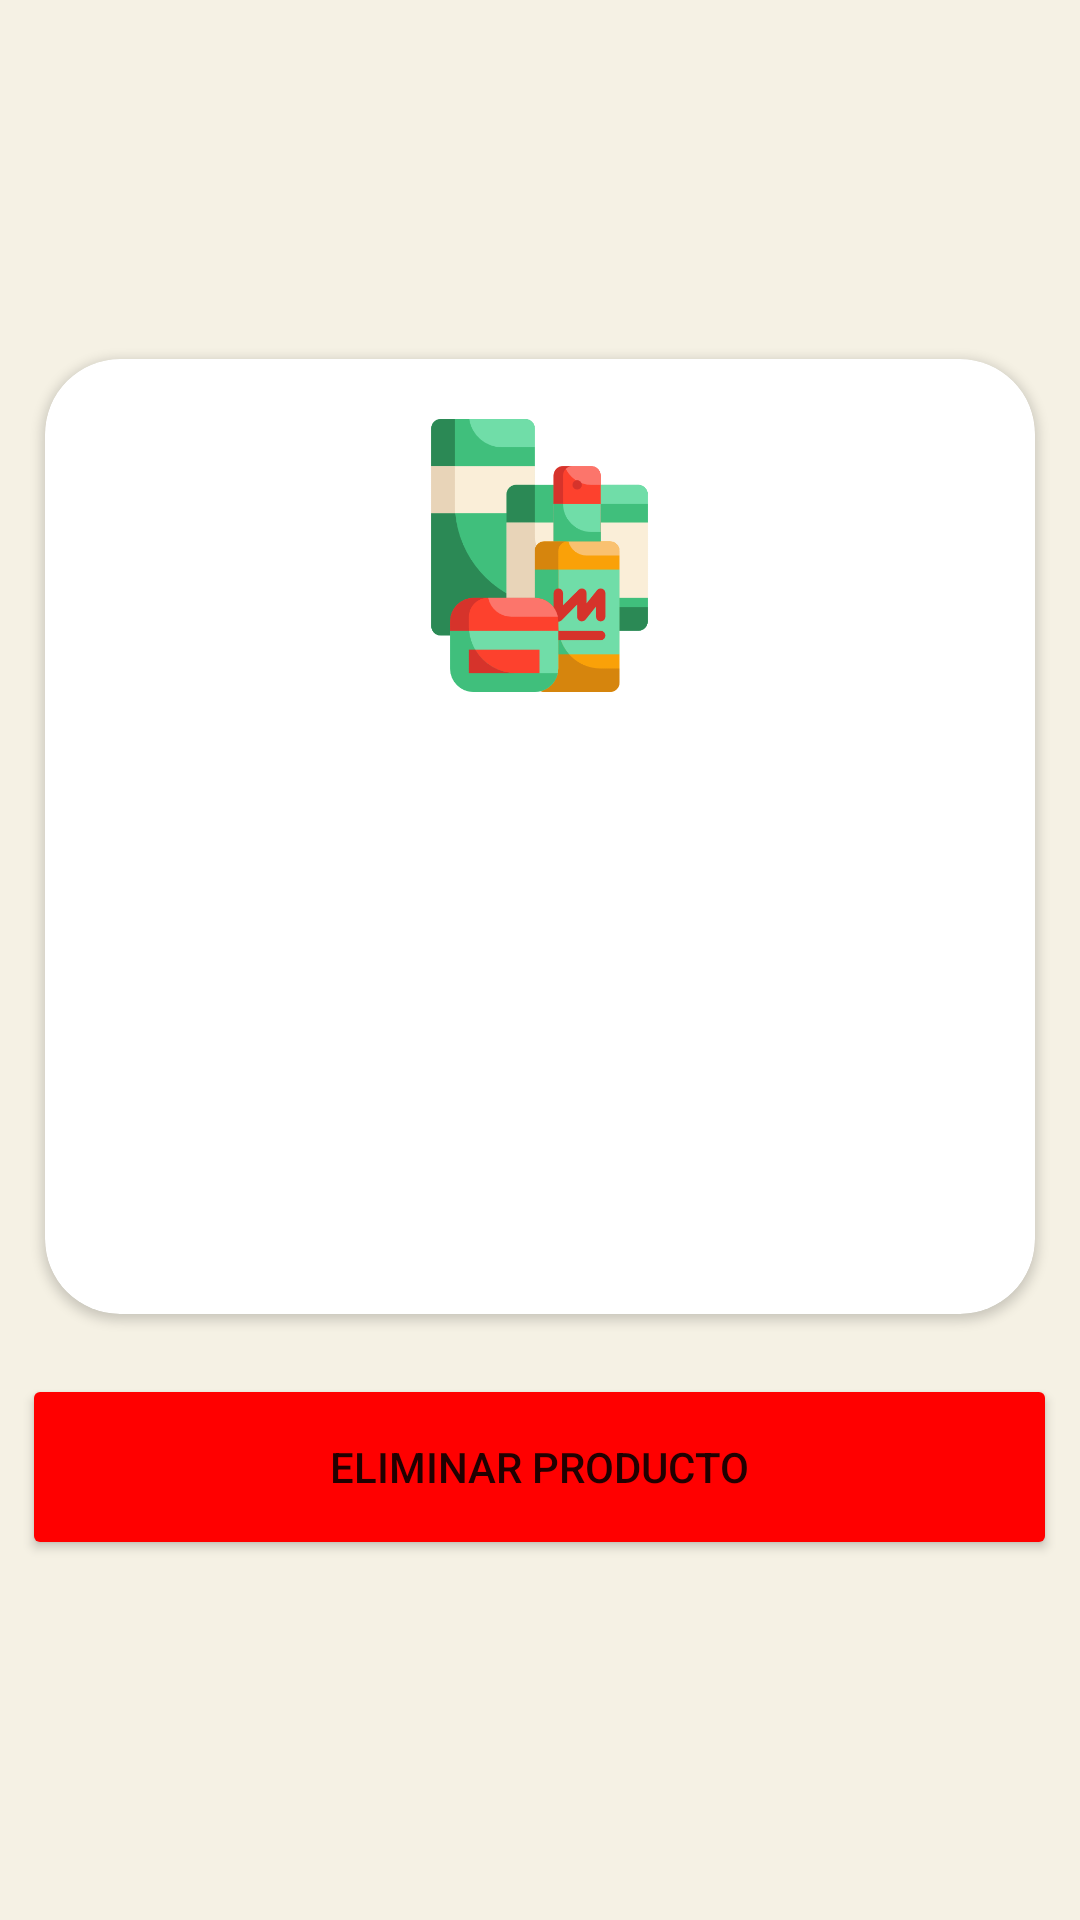

Produce the Android XML layout that renders to this screen, including the resource entries it uses.
<!-- AndroidManifest.xml: application theme Theme.Gestion -->
<!-- res/layout/activity_eliminar_producto.xml -->
<?xml version="1.0" encoding="utf-8"?>
<LinearLayout xmlns:android="http://schemas.android.com/apk/res/android"
    xmlns:app="http://schemas.android.com/apk/res-auto"
    xmlns:tools="http://schemas.android.com/tools"
    android:layout_width="match_parent"
    android:layout_height="match_parent"
    tools:context=".EliminarProducto"
    android:orientation="vertical"
    android:gravity="center"
    android:background="#F5F1E4"
    >
    <androidx.cardview.widget.CardView
        android:layout_width="match_parent"
        android:layout_height="wrap_content"
        app:cardCornerRadius="25dp"

        android:layout_marginHorizontal="15dp"
        >

        <LinearLayout
            android:layout_width="match_parent"
            android:layout_height="match_parent"
            android:orientation="vertical">

            <ImageView
                android:id="@+id/imageView8"
                android:layout_width="131dp"
                android:layout_height="91dp"
                android:layout_gravity="center_horizontal"
                app:srcCompat="@drawable/prod"
                android:layout_marginTop="20dp"

                />

            <TextView
                android:id="@+id/ena"
                android:layout_width="match_parent"
                android:layout_height="match_parent"
                android:layout_marginTop="30dp"
                android:fontFamily="sans-serif-black"
                android:gravity="center"
                android:textColor="#000000"
                android:textSize="20sp" />

            <TextView
                android:id="@+id/eca"
                android:layout_width="match_parent"
                android:layout_height="wrap_content"
                android:layout_marginTop="20dp"
                android:fontFamily="sans-serif"
                android:gravity="center"
                android:textColor="#000000"
                android:textSize="20sp" />



                <TextView
                    android:id="@+id/epa"
                    android:layout_width="match_parent"
                    android:layout_height="match_parent"
                    android:layout_weight="1"
                    android:gravity="center"

                    android:textColor="#000000"

                    android:textSize="16sp"
                    android:layout_marginTop="20dp"
                    />


            <TextView
                android:id="@+id/esa"
                android:layout_width="match_parent"
                android:layout_height="wrap_content"
                android:layout_marginTop="20dp"
                android:layout_marginBottom="20dp"
                android:fontFamily="sans-serif"
                android:gravity="center"
                android:textColor="#000000"
                android:textSize="16sp" />

        </LinearLayout>
    </androidx.cardview.widget.CardView>

    <Button
        android:id="@+id/elimina"
        android:layout_width="345dp"
        android:layout_height="62dp"
        android:layout_marginTop="20dp"
        android:text="Eliminar producto"
        app:backgroundTint="#FF0000" />
</LinearLayout>
<!-- resources referenced by this layout -->
<resources>
  <!-- drawable prod: png bitmap (drawable, 17092 bytes) -->
  <style name="Theme.Gestion" parent="Theme.MaterialComponents.DayNight.DarkActionBar">
          
          <item name="colorPrimary">#0C69DD</item>
          <item name="colorPrimaryVariant">#0C69DD</item>
          <item name="colorOnPrimary">@color/white</item>
          
          <item name="colorSecondary">@color/teal_200</item>
          <item name="colorSecondaryVariant">@color/teal_700</item>
          <item name="colorOnSecondary">@color/black</item>
          
          <item name="android:statusBarColor" tools:targetApi="l">?attr/colorPrimaryVariant</item>
          
      </style>
  <!-- not gathered from this repository: default colours our renderer supplied (Android Studio template values) -->
  <color name="teal_200">#FF03DAC5</color>
  <color name="teal_700">#FF018786</color>
  <color name="black">#FF000000</color>
  <color name="white">#FFFFFFFF</color>
</resources>
